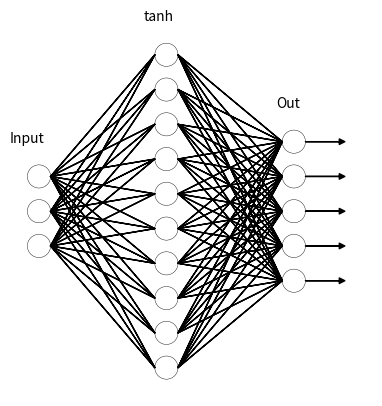

This chart was generated by the following Python code:
# -*- coding: utf-8 -*-
"""
Created on Thu Jul 26 16:42:14 2018

@author: lhe39759
"""

import matplotlib.patches as mpatches
import matplotlib.pyplot as plt
plt.axes()
def addOutLayer(layer,num,text):
    
    radius = 1.0
    yaxis = 2.0 + radius
    xaxis = 10.0 +radius
    fontsize=10
    height = (yaxis)*float(num-1)
    
    for neu in range(0,num):
        circle = plt.Circle((xaxis*layer,(neu*yaxis)-(height/2.0)), radius=radius, fill=False,color='k', linewidth=0.3)
        plt.gca().add_patch(circle)
        plt.annotate('',xy=(xaxis*(layer+0.4),(neu*yaxis)-(height/2.0)),xytext=(xaxis*layer+radius,(neu*yaxis)-(height/2.0)), arrowprops=dict(facecolor='black', shrink=0.0,width=0.01,headwidth=4,headlength=4))
        circleClear = plt.Circle((xaxis*(layer+0.4),(neu*yaxis)-(height/2.0)), radius=radius, fill=False,color='k', linewidth=0.0)
        plt.gca().add_patch(circleClear)

        
    plt.text((xaxis*layer)-((fontsize/10)*len(text)/2.0),(height/2.0)+yaxis,text,fontsize=fontsize)
    print(len(text)/2.0)


def addLayer(layer,num,num2,text):
    
    radius = 1.0
    yaxis = 2.0 + radius
    xaxis = 10.0 +radius
    fontsize=10

    height = (yaxis)*float(num-1)
    
    for neu in range(0,num):
        
        for l2 in range(0,num2):
            layer2 = layer+1
            height2 = (yaxis)*float(num2-1)
            plt.annotate('',xy=(xaxis*layer2-radius,(l2*yaxis)-(height2/2.0)),xytext=(xaxis*layer+radius,(neu*yaxis)-(height/2.0)), arrowprops=dict(facecolor='black', shrink=0.0,width=0.01,headwidth=0.1,headlength=0.1))

        circle = plt.Circle((xaxis*layer,(neu*yaxis)-(height/2.0)), radius=radius, fill=False,color='k', linewidth=0.3)
        plt.gca().add_patch(circle)
        
    plt.text((xaxis*layer)-((fontsize/10)*len(text)/2.0),(height/2.0)+yaxis,text,fontsize=fontsize)

network = [[3,"Input"],[10,"tanh"],[5,"Out"]]

for layer in range(0,len(network)):
    
    if layer == len(network)-1:
        addOutLayer(layer,network[layer][0],network[layer][1])
    else:
        addLayer(layer,network[layer][0],network[layer+1][0],network[layer][1])
    
#plt.gca().add_patch(text)

plt.axis('off')
plt.axis('scaled')

plt.show()